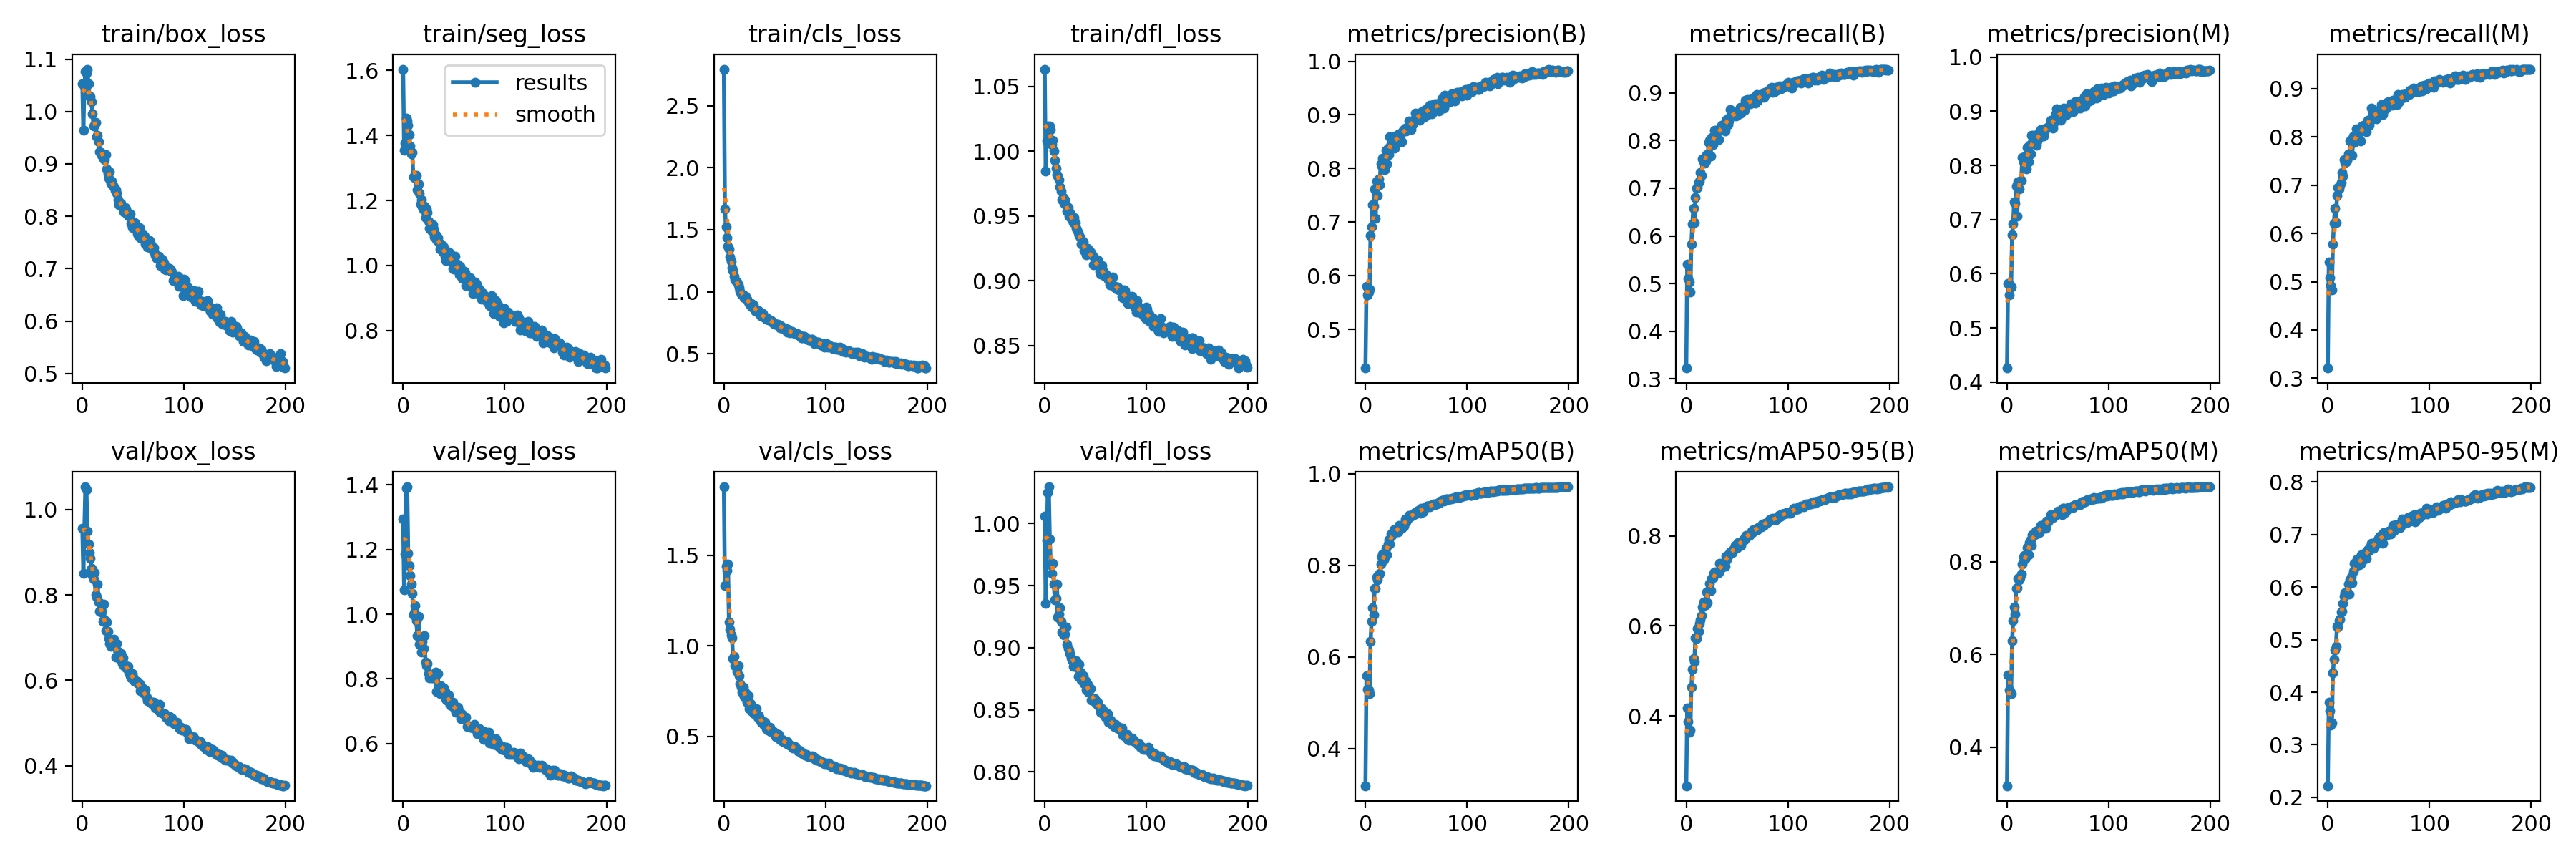

Source data for this figure (header and first rows):
epoch, train/box_loss, train/seg_loss, train/cls_loss, train/dfl_loss, metrics/precision(B), metrics/recall(B), metrics/mAP50(B), metrics/mAP50-95(B), metrics/precision(M), metrics/recall(M), metrics/mAP50(M), metrics/mAP50-95(M), val/box_loss, val/seg_loss, val/cls_loss, val/dfl_loss, lr/pg0, lr/pg1, lr/pg2
0, 1.053, 1.604, 2.795, 1.063, 0.4281, 0.3229, 0.3191, 0.2446, 0.426, 0.3211, 0.317, 0.2222, 0.9555, 1.295, 1.878, 1.006, 0.07019, 0.003312, 0.003312
1, 0.9635, 1.354, 1.67, 0.9849, 0.58, 0.5412, 0.5593, 0.4179, 0.5816, 0.5408, 0.5564, 0.3809, 0.85, 1.074, 1.332, 0.9355, 0.04016, 0.006613, 0.006613
2, 1.048, 1.377, 1.521, 1.008, 0.5645, 0.5107, 0.5288, 0.3872, 0.5611, 0.5085, 0.5236, 0.3649, 0.9521, 1.185, 1.44, 0.9862, 0.01009, 0.00988, 0.00988
3, 1.076, 1.454, 1.437, 1.02, 0.5691, 0.5028, 0.5274, 0.3638, 0.5792, 0.4912, 0.5214, 0.3374, 1.053, 1.391, 1.417, 1.025, 0.009851, 0.009851, 0.009851
4, 1.073, 1.446, 1.367, 1.018, 0.575, 0.4829, 0.5193, 0.3689, 0.5749, 0.4833, 0.5152, 0.342, 1.047, 1.394, 1.453, 1.03, 0.009851, 0.009851, 0.009851
5, 1.081, 1.432, 1.341, 1.019, 0.6746, 0.5825, 0.6336, 0.4635, 0.6723, 0.5785, 0.6302, 0.4363, 0.949, 1.189, 1.134, 0.9875, 0.009802, 0.009802, 0.009802
6, 1.053, 1.404, 1.279, 1.017, 0.6912, 0.6255, 0.677, 0.5032, 0.692, 0.6206, 0.6727, 0.4622, 0.9196, 1.15, 1.092, 0.9667, 0.009753, 0.009753, 0.009753
7, 1.03, 1.367, 1.247, 1.005, 0.7321, 0.6573, 0.7081, 0.5274, 0.7329, 0.6513, 0.7016, 0.4806, 0.8984, 1.119, 1.059, 0.9596, 0.009703, 0.009703, 0.009703
8, 1.028, 1.344, 1.192, 1.008, 0.7304, 0.6277, 0.6916, 0.5209, 0.7306, 0.6224, 0.6866, 0.4871, 0.8862, 1.092, 1.044, 0.968, 0.009654, 0.009654, 0.009654
9, 1.018, 1.348, 1.169, 1, 0.7618, 0.6808, 0.7496, 0.5736, 0.7615, 0.6781, 0.7428, 0.525, 0.8627, 1.065, 0.9319, 0.951, 0.009604, 0.009604, 0.009604
10, 0.9953, 1.272, 1.123, 0.9931, 0.7073, 0.7001, 0.7499, 0.5713, 0.7064, 0.6946, 0.7433, 0.5233, 0.8462, 0.9985, 0.9407, 0.9387, 0.009555, 0.009555, 0.009555
11, 0.9729, 1.27, 1.096, 0.9872, 0.7771, 0.7017, 0.7753, 0.594, 0.7702, 0.6923, 0.7641, 0.536, 0.8367, 1.005, 0.8909, 0.9398, 0.009505, 0.009505, 0.009505
12, 0.9741, 1.271, 1.083, 0.9821, 0.7492, 0.7118, 0.7682, 0.5884, 0.7566, 0.7001, 0.7612, 0.5387, 0.8523, 1.026, 0.8874, 0.951, 0.009456, 0.009456, 0.009456
13, 0.9794, 1.276, 1.076, 0.9806, 0.7802, 0.7147, 0.78, 0.6054, 0.7712, 0.7059, 0.7661, 0.5518, 0.7995, 0.9796, 0.8611, 0.9247, 0.009406, 0.009406, 0.009406
14, 0.9519, 1.234, 1.053, 0.978, 0.7702, 0.7332, 0.7816, 0.6135, 0.7727, 0.7261, 0.7737, 0.5534, 0.7945, 0.9344, 0.8923, 0.9268, 0.009357, 0.009357, 0.009357
15, 0.9543, 1.252, 1.03, 0.9728, 0.8086, 0.7262, 0.8034, 0.6225, 0.815, 0.7186, 0.7947, 0.5689, 0.826, 0.9939, 0.8352, 0.932, 0.009307, 0.009307, 0.009307
16, 0.9426, 1.223, 1.006, 0.9692, 0.8052, 0.7618, 0.8186, 0.6412, 0.8068, 0.7529, 0.8099, 0.5829, 0.7827, 0.9067, 0.7919, 0.9211, 0.009258, 0.009258, 0.009258
17, 0.9235, 1.188, 0.9795, 0.9626, 0.8197, 0.755, 0.824, 0.6528, 0.8162, 0.7474, 0.8133, 0.5892, 0.7619, 0.91, 0.7736, 0.9126, 0.009208, 0.009208, 0.009208
18, 0.9217, 1.201, 0.9728, 0.9642, 0.8028, 0.7529, 0.8121, 0.6466, 0.7982, 0.7484, 0.8055, 0.587, 0.7598, 0.8827, 0.7441, 0.9106, 0.009158, 0.009158, 0.009158
19, 0.9158, 1.181, 0.9773, 0.9598, 0.7977, 0.7568, 0.817, 0.6465, 0.7934, 0.7511, 0.8097, 0.59, 0.7621, 0.9154, 0.7734, 0.91, 0.009109, 0.009109, 0.009109
20, 0.9182, 1.172, 0.9503, 0.9626, 0.834, 0.77, 0.8376, 0.6751, 0.8326, 0.7645, 0.8301, 0.6051, 0.7387, 0.8932, 0.7219, 0.9107, 0.009059, 0.009059, 0.009059
21, 0.9089, 1.184, 0.9618, 0.9585, 0.8085, 0.7658, 0.8237, 0.6521, 0.8066, 0.7613, 0.815, 0.5858, 0.7776, 0.9328, 0.7392, 0.9168, 0.00901, 0.00901, 0.00901
22, 0.9075, 1.146, 0.9488, 0.9538, 0.838, 0.7957, 0.8462, 0.6777, 0.8375, 0.7914, 0.8415, 0.6137, 0.7416, 0.8515, 0.721, 0.9026, 0.00896, 0.00896, 0.00896
23, 0.9177, 1.173, 0.9398, 0.9568, 0.8259, 0.7998, 0.8558, 0.6951, 0.8214, 0.7943, 0.8471, 0.6187, 0.7165, 0.8413, 0.6875, 0.8991, 0.008911, 0.008911, 0.008911
24, 0.8897, 1.163, 0.9144, 0.9498, 0.8588, 0.768, 0.8458, 0.678, 0.8554, 0.7618, 0.8343, 0.6089, 0.7359, 0.848, 0.7247, 0.8983, 0.008861, 0.008861, 0.008861
25, 0.8809, 1.135, 0.9062, 0.9528, 0.8462, 0.8062, 0.8677, 0.7048, 0.8419, 0.8011, 0.8581, 0.6302, 0.7145, 0.8171, 0.6554, 0.895, 0.008812, 0.008812, 0.008812
26, 0.8731, 1.115, 0.8898, 0.9483, 0.859, 0.7917, 0.8646, 0.7077, 0.8561, 0.7885, 0.8583, 0.6453, 0.6983, 0.8025, 0.6824, 0.8919, 0.008762, 0.008762, 0.008762
27, 0.8846, 1.123, 0.9046, 0.9474, 0.855, 0.8023, 0.8702, 0.7175, 0.8515, 0.7972, 0.8586, 0.6397, 0.6866, 0.8051, 0.6519, 0.8902, 0.008713, 0.008713, 0.008713
28, 0.8625, 1.108, 0.8772, 0.9447, 0.8524, 0.8218, 0.8768, 0.7193, 0.8471, 0.8162, 0.8656, 0.6406, 0.6803, 0.8039, 0.6393, 0.8846, 0.008663, 0.008663, 0.008663
29, 0.8673, 1.125, 0.8921, 0.9488, 0.8377, 0.8107, 0.8706, 0.7177, 0.8375, 0.7944, 0.8604, 0.6533, 0.69, 0.8037, 0.6377, 0.8866, 0.008614, 0.008614, 0.008614
30, 0.8594, 1.112, 0.8676, 0.9451, 0.8517, 0.8208, 0.8729, 0.7191, 0.8452, 0.8124, 0.8609, 0.6467, 0.6917, 0.8082, 0.6278, 0.8879, 0.008564, 0.008564, 0.008564
31, 0.8563, 1.088, 0.8451, 0.9407, 0.8623, 0.8211, 0.8788, 0.7186, 0.8591, 0.8104, 0.8664, 0.6428, 0.6969, 0.8139, 0.6227, 0.8894, 0.008515, 0.008515, 0.008515
32, 0.849, 1.095, 0.8554, 0.9394, 0.848, 0.8022, 0.8723, 0.7181, 0.8513, 0.7915, 0.8628, 0.6431, 0.6812, 0.8221, 0.6532, 0.8842, 0.008466, 0.008466, 0.008466
33, 0.8512, 1.078, 0.8481, 0.9374, 0.8643, 0.824, 0.8864, 0.7393, 0.8666, 0.8159, 0.8786, 0.6613, 0.6543, 0.7613, 0.6073, 0.8768, 0.008416, 0.008416, 0.008416
34, 0.8435, 1.086, 0.8457, 0.9349, 0.8651, 0.8255, 0.8861, 0.7285, 0.8609, 0.8219, 0.8767, 0.6493, 0.6865, 0.8175, 0.6172, 0.8867, 0.008367, 0.008367, 0.008367
35, 0.8316, 1.073, 0.831, 0.9336, 0.8654, 0.832, 0.8862, 0.7362, 0.8631, 0.8234, 0.8779, 0.6539, 0.6683, 0.7679, 0.6051, 0.88, 0.008317, 0.008317, 0.008317
36, 0.8224, 1.051, 0.807, 0.9286, 0.85, 0.8307, 0.8811, 0.7345, 0.8542, 0.8202, 0.8718, 0.6646, 0.6535, 0.7556, 0.5876, 0.8738, 0.008268, 0.008268, 0.008268
37, 0.8202, 1.066, 0.8097, 0.9283, 0.8715, 0.8241, 0.8879, 0.7411, 0.8641, 0.8166, 0.8757, 0.6597, 0.6502, 0.7798, 0.5772, 0.8763, 0.008218, 0.008218, 0.008218
38, 0.8253, 1.065, 0.8236, 0.9298, 0.8724, 0.82, 0.8847, 0.7328, 0.8693, 0.811, 0.8722, 0.6539, 0.6629, 0.7754, 0.5853, 0.8775, 0.008169, 0.008169, 0.008169
39, 0.8183, 1.041, 0.7964, 0.9233, 0.8753, 0.8418, 0.9008, 0.7549, 0.869, 0.8339, 0.8881, 0.6704, 0.6388, 0.7646, 0.5671, 0.8711, 0.008119, 0.008119, 0.008119
40, 0.815, 1.056, 0.7961, 0.9251, 0.8705, 0.8445, 0.8941, 0.7466, 0.8696, 0.8343, 0.8862, 0.6675, 0.6527, 0.7725, 0.5786, 0.8734, 0.00807, 0.00807, 0.00807
41, 0.8083, 1.029, 0.7904, 0.9199, 0.8721, 0.8334, 0.9006, 0.7543, 0.8711, 0.8247, 0.8892, 0.6738, 0.6344, 0.7609, 0.5601, 0.8656, 0.00802, 0.00802, 0.00802
42, 0.8163, 1.016, 0.7764, 0.9252, 0.8786, 0.8411, 0.9031, 0.76, 0.8739, 0.834, 0.8928, 0.677, 0.6349, 0.7382, 0.5431, 0.8703, 0.007971, 0.007971, 0.007971
43, 0.8137, 1.039, 0.7835, 0.9222, 0.889, 0.8652, 0.9084, 0.7647, 0.8834, 0.8593, 0.901, 0.6834, 0.6292, 0.7338, 0.5343, 0.864, 0.007921, 0.007921, 0.007921
44, 0.8028, 1.035, 0.7756, 0.9222, 0.8824, 0.8539, 0.9065, 0.7641, 0.8769, 0.8485, 0.8964, 0.6766, 0.6322, 0.7389, 0.5511, 0.8665, 0.007872, 0.007872, 0.007872
45, 0.8058, 1.041, 0.7751, 0.9222, 0.8726, 0.8579, 0.908, 0.7625, 0.8694, 0.8451, 0.895, 0.673, 0.6318, 0.7497, 0.55, 0.8673, 0.007822, 0.007822, 0.007822
46, 0.7996, 1.036, 0.7678, 0.9212, 0.882, 0.8579, 0.9082, 0.7698, 0.8785, 0.8512, 0.899, 0.6796, 0.6181, 0.7198, 0.5291, 0.858, 0.007772, 0.007772, 0.007772
47, 0.8037, 1.026, 0.7674, 0.9198, 0.8905, 0.853, 0.9109, 0.7705, 0.8845, 0.8465, 0.8998, 0.6807, 0.6102, 0.7189, 0.5275, 0.8581, 0.007723, 0.007723, 0.007723
48, 0.7871, 1.01, 0.7534, 0.9123, 0.8875, 0.8526, 0.9134, 0.7783, 0.895, 0.8368, 0.9034, 0.6866, 0.6061, 0.7168, 0.5279, 0.8569, 0.007673, 0.007673, 0.007673
49, 0.7782, 0.9901, 0.7416, 0.9127, 0.9036, 0.8511, 0.9126, 0.7729, 0.9046, 0.8436, 0.904, 0.6869, 0.6162, 0.7284, 0.5259, 0.8591, 0.007624, 0.007624, 0.007624
50, 0.7819, 0.9887, 0.7378, 0.9127, 0.8918, 0.8601, 0.917, 0.7732, 0.8904, 0.8549, 0.9084, 0.6932, 0.6067, 0.7133, 0.5206, 0.8572, 0.007574, 0.007574, 0.007574
51, 0.7875, 1.028, 0.7383, 0.9129, 0.8984, 0.8544, 0.9153, 0.7851, 0.8931, 0.8506, 0.9076, 0.6971, 0.597, 0.7066, 0.4984, 0.8552, 0.007525, 0.007525, 0.007525
52, 0.7866, 0.995, 0.7385, 0.9164, 0.9006, 0.8587, 0.9193, 0.785, 0.8987, 0.8526, 0.9093, 0.6952, 0.5989, 0.6962, 0.5002, 0.8559, 0.007476, 0.007476, 0.007476
53, 0.7787, 1.004, 0.7372, 0.9127, 0.8905, 0.8692, 0.9189, 0.7845, 0.8838, 0.8669, 0.9092, 0.6933, 0.5969, 0.7088, 0.494, 0.8533, 0.007426, 0.007426, 0.007426
54, 0.7668, 0.9853, 0.7244, 0.9073, 0.8938, 0.8577, 0.9138, 0.7795, 0.8933, 0.8456, 0.9018, 0.6838, 0.5975, 0.7128, 0.5097, 0.8518, 0.007377, 0.007377, 0.007377
55, 0.7631, 0.9721, 0.7092, 0.9053, 0.9052, 0.863, 0.9245, 0.7885, 0.9043, 0.8567, 0.9155, 0.7037, 0.5926, 0.6992, 0.482, 0.848, 0.007327, 0.007327, 0.007327
56, 0.7779, 0.9968, 0.729, 0.9116, 0.9067, 0.8708, 0.9234, 0.7913, 0.9055, 0.8623, 0.915, 0.7035, 0.5917, 0.6964, 0.4817, 0.851, 0.007278, 0.007278, 0.007278
57, 0.7692, 0.9821, 0.7109, 0.9054, 0.9026, 0.8635, 0.9172, 0.7915, 0.8985, 0.8575, 0.9062, 0.6986, 0.5762, 0.6779, 0.4834, 0.8467, 0.007228, 0.007228, 0.007228
58, 0.7584, 0.9594, 0.7015, 0.9073, 0.897, 0.884, 0.924, 0.7972, 0.8927, 0.8715, 0.9107, 0.6996, 0.5776, 0.6909, 0.4717, 0.8489, 0.007178, 0.007178, 0.007178
59, 0.7635, 0.9776, 0.712, 0.9035, 0.91, 0.8785, 0.9267, 0.8005, 0.901, 0.8699, 0.9129, 0.7011, 0.5817, 0.6834, 0.4707, 0.8466, 0.007129, 0.007129, 0.007129
... 140 more rows
